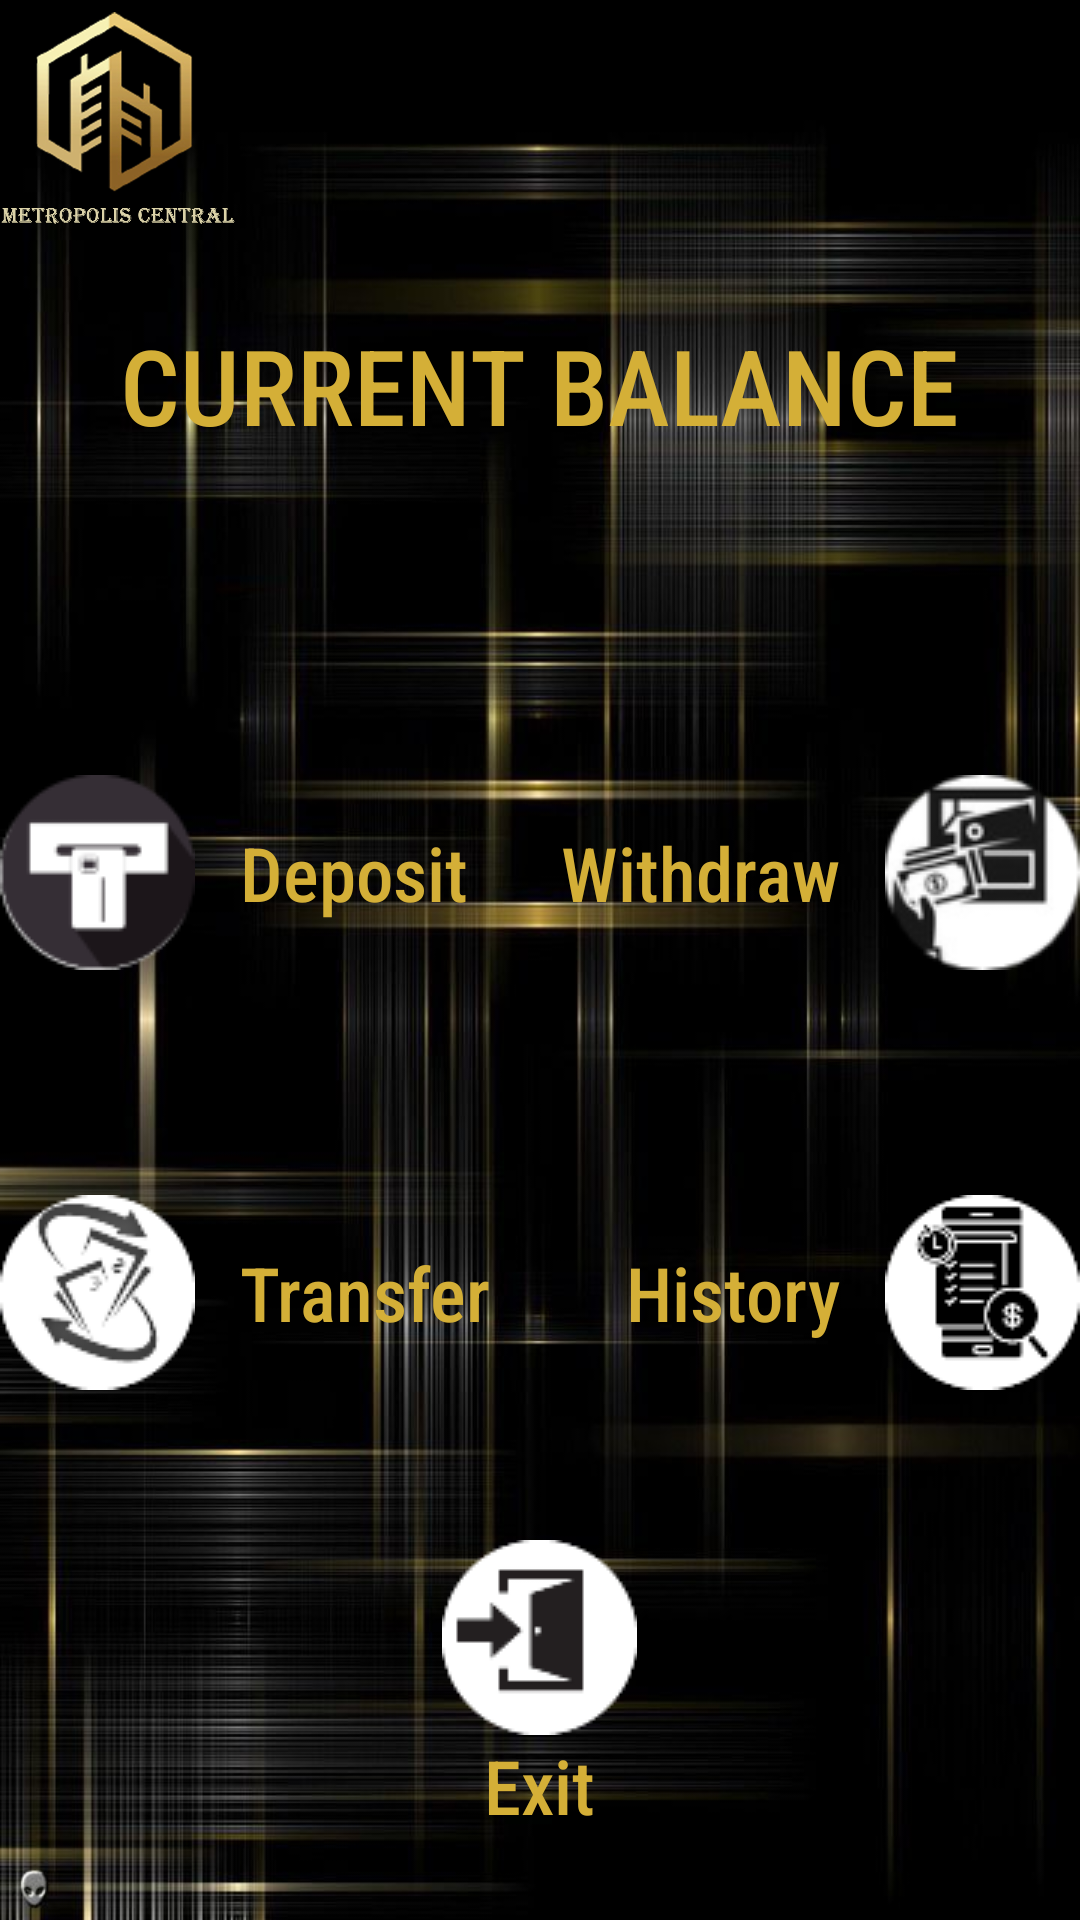

Android layout source for this screen:
<!-- AndroidManifest.xml: application theme Theme.MetropolisCentralBank -->
<!-- res/layout/main_menu.xml -->
<?xml version="1.0" encoding="utf-8"?>
<LinearLayout xmlns:android="http://schemas.android.com/apk/res/android"
xmlns:app="http://schemas.android.com/apk/res-auto"
xmlns:tools="http://schemas.android.com/tools"
android:layout_width="match_parent"
android:layout_height="match_parent"
android:background="@drawable/background"
android:orientation="vertical">

    <ImageView
        android:layout_width="80dp"
        android:layout_height="80dp"
        android:src="@drawable/logo"/>

    <LinearLayout
        android:layout_marginTop="25dp"
        android:layout_width="wrap_content"
        android:layout_height="wrap_content"
        android:layout_gravity="center"
        android:orientation="vertical">

        <TextView
            android:layout_width="wrap_content"
            android:layout_height="wrap_content"
            android:text="Current Balance"
            android:fontFamily="sans-serif-condensed-medium"
            android:textColor="@color/gold"
            android:textSize="35dp"
            android:textAllCaps="true"/>

        <TextView
            android:layout_width="match_parent"
            android:layout_height="wrap_content"
            android:textSize="35dp"
            android:textColor="@color/white"
            android:id="@+id/balance"
            android:textAlignment="center"
            android:gravity="center_horizontal" />
    </LinearLayout>


    <RelativeLayout
        android:layout_marginTop="60dp"
        android:layout_width="match_parent"
        android:layout_height="wrap_content">
        <LinearLayout
            android:layout_width="wrap_content"
            android:layout_height="wrap_content">

            <ImageButton
                android:layout_width="65dp"
                android:layout_height="65dp"
                android:src="@drawable/ico"
                android:background="@null"
                android:id="@+id/DepositButton"/>

            <TextView
                android:layout_width="wrap_content"
                android:layout_height="wrap_content"
                android:text="Deposit"
                android:layout_marginLeft="15dp"
                android:textColor="@color/golden"
                android:layout_gravity="center"
                android:fontFamily="sans-serif-condensed-medium"
                android:textSize="25dp"/>
        </LinearLayout>

        <LinearLayout
            android:layout_alignParentRight="true"
            android:layout_width="wrap_content"
            android:layout_height="wrap_content">

            <TextView
                android:layout_width="wrap_content"
                android:layout_height="wrap_content"
                android:text="Withdraw"
                android:layout_marginLeft="15dp"
                android:textColor="@color/golden"
                android:layout_gravity="center"
                android:fontFamily="sans-serif-condensed-medium"
                android:textSize="25dp"/>

            <ImageButton
                android:layout_marginLeft="15dp"
                android:layout_width="65dp"
                android:layout_height="65dp"
                android:src="@drawable/deposit_ico"
                android:background="@null"
                android:id="@+id/withdrawButton"/>

        </LinearLayout>
    </RelativeLayout>

    <RelativeLayout
        android:layout_marginTop="75dp"
        android:layout_width="match_parent"
        android:layout_height="wrap_content">
        <LinearLayout
            android:layout_width="wrap_content"
            android:layout_height="wrap_content">

            <ImageButton
                android:layout_width="65dp"
                android:layout_height="65dp"
                android:src="@drawable/transfer_ico"
                android:background="@null"
                android:id="@+id/transferButton"/>

            <TextView
                android:layout_width="wrap_content"
                android:layout_height="wrap_content"
                android:text="Transfer"
                android:layout_marginLeft="15dp"
                android:textColor="@color/golden"
                android:layout_gravity="center"
                android:fontFamily="sans-serif-condensed-medium"
                android:textSize="25dp"/>
        </LinearLayout>

        <LinearLayout
            android:layout_alignParentRight="true"
            android:layout_width="wrap_content"
            android:layout_height="wrap_content">

            <TextView
                android:layout_width="wrap_content"
                android:layout_height="wrap_content"
                android:text="History"
                android:layout_marginLeft="15dp"
                android:textColor="@color/golden"
                android:layout_gravity="center"
                android:fontFamily="sans-serif-condensed-medium"
                android:textSize="25dp"/>

            <ImageButton
                android:layout_marginLeft="15dp"
                android:layout_width="65dp"
                android:layout_height="65dp"
                android:src="@drawable/history_ico"
                android:background="@null"
                android:id="@+id/histroyButton"/>

        </LinearLayout>
    </RelativeLayout>

    <LinearLayout
        android:layout_marginTop="50dp"
        android:layout_width="match_parent"
        android:orientation="vertical"
        android:layout_gravity="center"
        android:layout_height="wrap_content">

        <ImageButton
            android:layout_width="65dp"
            android:layout_height="65dp"
            android:layout_gravity="center"
            android:src="@drawable/exit_ico"
            android:background="@null"
            android:id="@+id/exitButton"/>

        <TextView
            android:layout_width="wrap_content"
            android:layout_height="wrap_content"
            android:text="Exit"
            android:gravity="center"
            android:textColor="@color/golden"
            android:layout_gravity="center"
            android:fontFamily="sans-serif-condensed-medium"
            android:textSize="25dp"/>
    </LinearLayout>


    <TextView
        android:layout_marginTop="50dp"
        android:layout_width="match_parent"
        android:layout_height="wrap_content"
        android:text="Metropolis Central Bank"
        android:textColor="@color/light_grey"
        android:textSize="25dp"
        android:textAlignment="center"
        />
</LinearLayout>
<!-- resources referenced by this layout -->
<resources>
  <color name="gold">#D4AF37</color>
  <color name="golden">#D4AF37</color>
  <color name="light_grey">#B5AEAE</color>
  <color name="white">#FFFFFFFF</color>
  <!-- drawable background: jpg bitmap (drawable-v24, 71947 bytes) -->
  <!-- drawable deposit_ico: png bitmap (drawable-v24, 5252 bytes) -->
  <!-- drawable exit_ico: png bitmap (drawable-v24, 1786 bytes) -->
  <!-- drawable history_ico: png bitmap (drawable-v24, 2865 bytes) -->
  <!-- drawable ico: png bitmap (drawable-v24, 3071 bytes) -->
  <!-- drawable logo: png bitmap (drawable, 172235 bytes) -->
  <!-- drawable transfer_ico: png bitmap (drawable-v24, 3536 bytes) -->
  <style name="Theme.MetropolisCentralBank" parent="Theme.MaterialComponents.DayNight.DarkActionBar">
          
          <item name="colorPrimary">@color/black</item>
          <item name="colorPrimaryVariant">@color/black</item>
          <item name="colorOnPrimary">@color/white</item>
          
          <item name="colorSecondary">@color/black</item>
          <item name="colorSecondaryVariant">@color/black</item>
          <item name="colorOnSecondary">@color/black</item>
          
          <item name="android:statusBarColor" tools:targetApi="l">?attr/colorPrimaryVariant</item>
          
      </style>
  <color name="black">#FF000000</color>
</resources>
